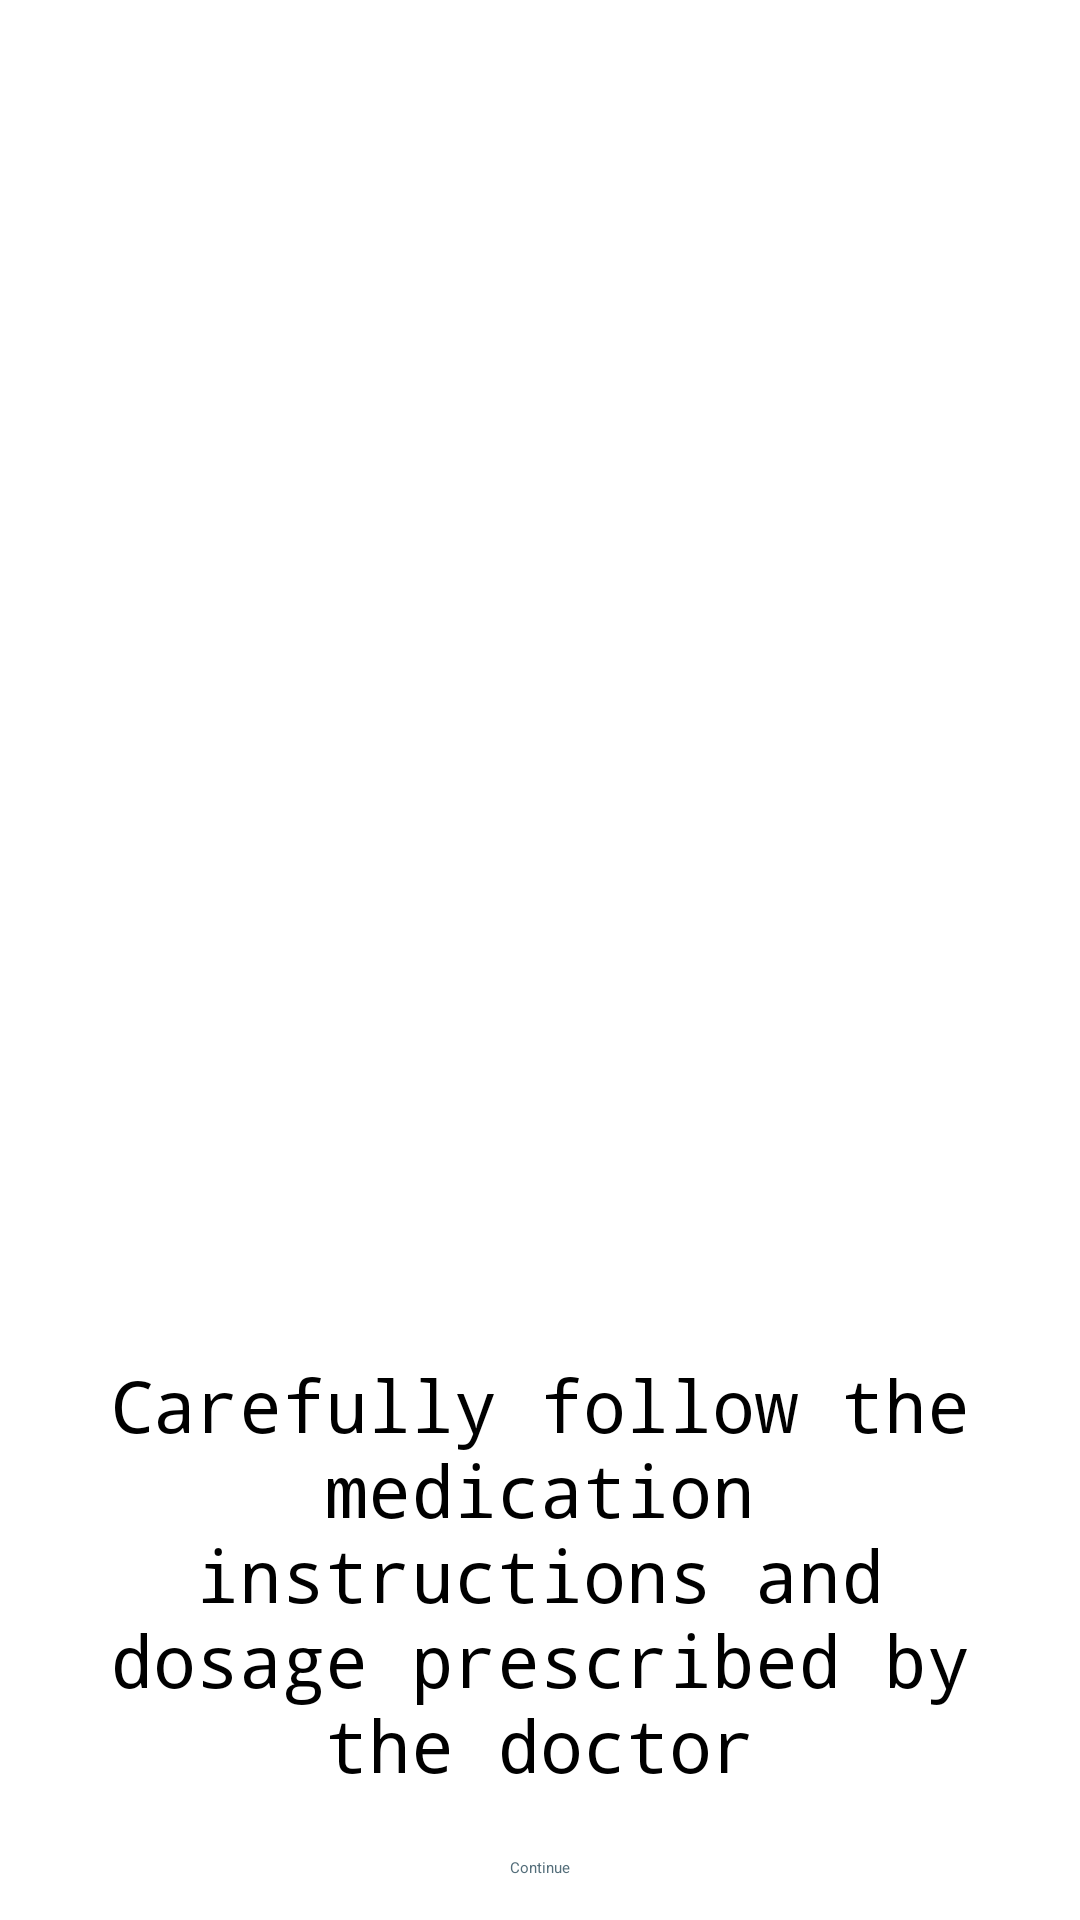

This screen was rendered from an Android layout file. Write that file and the resources it references.
<!-- AndroidManifest.xml: application theme Theme.MedicineAlarm -->
<!-- res/layout/fragment_intro.xml -->
<?xml version="1.0" encoding="utf-8"?>
<FrameLayout xmlns:android="http://schemas.android.com/apk/res/android"
    xmlns:app="http://schemas.android.com/apk/res-auto"
    xmlns:tools="http://schemas.android.com/tools"
    android:layout_width="match_parent"
    android:layout_height="match_parent"
    tools:context=".Intro">

    <androidx.constraintlayout.widget.ConstraintLayout
        android:layout_width="match_parent"
        android:theme="@style/Theme.AppCompat.Light.NoActionBar"
        android:layout_height="match_parent">

        <ImageView
            android:id="@+id/imageView2"
            android:layout_width="251dp"
            android:layout_height="380dp"
            android:layout_marginStart="80dp"
            android:layout_marginTop="16dp"
            android:layout_marginEnd="80dp"
            android:contentDescription="@string/medicine_image"
            android:src="@drawable/medicine"
            app:layout_constraintEnd_toEndOf="parent"
            app:layout_constraintStart_toStartOf="parent"
            app:layout_constraintTop_toTopOf="parent" />

        <TextView
            android:id="@+id/textView"
            android:layout_width="match_parent"
            android:layout_height="0dp"
            android:layout_marginStart="20dp"
            android:layout_marginTop="56dp"
            android:layout_marginEnd="20dp"
            android:fontFamily="monospace"
            android:gravity="center_horizontal"
            android:text="@string/intro"
            android:textColor="#000000"
            android:textSize="24sp"
            app:layout_constraintEnd_toEndOf="parent"
            app:layout_constraintHorizontal_bias="0.0"
            app:layout_constraintStart_toStartOf="parent"
            app:layout_constraintTop_toBottomOf="@+id/imageView2" />

        <Button
            android:id="@+id/button4"
            android:layout_width="wrap_content"
            android:layout_height="wrap_content"
            android:layout_marginStart="162dp"
            android:layout_marginTop="61dp"
            android:layout_marginEnd="162dp"
            android:layout_marginBottom="54dp"
            android:onClick="skipIntro"
            android:text="@string/go"
            android:textColor="#546E7A"
            app:layout_constraintBottom_toBottomOf="parent"
            app:layout_constraintEnd_toEndOf="parent"
            app:layout_constraintStart_toStartOf="parent"
            app:layout_constraintTop_toBottomOf="@+id/textView" />


    </androidx.constraintlayout.widget.ConstraintLayout>


</FrameLayout>
<!-- resources referenced by this layout -->
<resources>
  <string name="go">Continue</string>
  <string name="intro">Carefully follow the medication instructions and dosage prescribed by the doctor</string>
  <string name="medicine_image">medicine image</string>
  <style name="Theme.MedicineAlarm" parent="Theme.MaterialComponents.DayNight.NoActionBar">
          
          <item name="colorPrimary">@color/purple_200</item>
          <item name="colorPrimaryVariant">@color/purple_700</item>
          <item name="colorOnPrimary">@color/black</item>
          
          <item name="colorSecondary">@color/teal_200</item>
          <item name="colorSecondaryVariant">@color/teal_200</item>
          <item name="colorOnSecondary">@color/black</item>
          
          <item name="android:statusBarColor" tools:targetApi="l">?attr/colorPrimaryVariant</item>
          
      </style>
  <!-- not gathered from this repository: default colours our renderer supplied (Android Studio template values) -->
  <color name="purple_200">#FFBB86FC</color>
  <color name="purple_700">#FF3700B3</color>
  <color name="teal_200">#FF03DAC5</color>
  <color name="black">#FF000000</color>
</resources>
